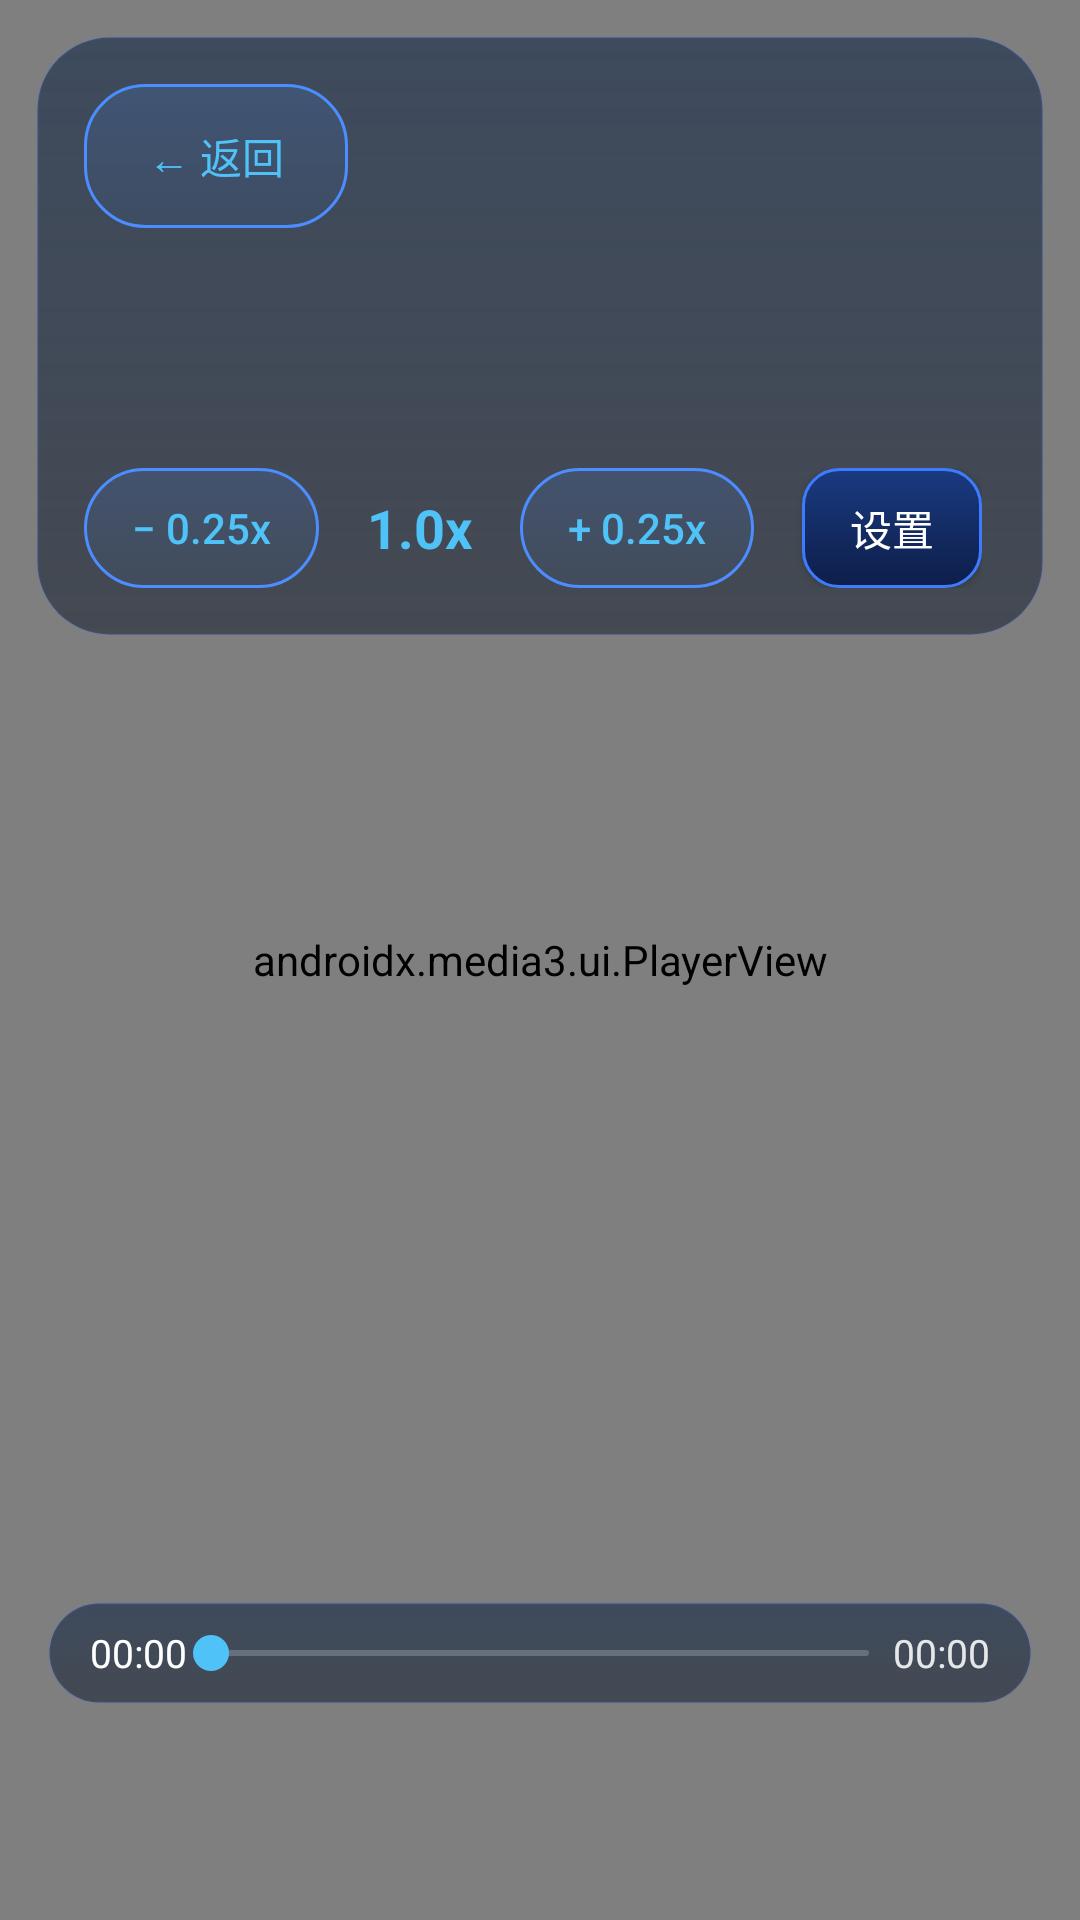

Here is an Android app screen rendered from its layout file. Give the layout XML and the strings, colors and styles it references.
<!-- AndroidManifest.xml: application theme AppTheme -->
<!-- res/layout/activity_main.xml -->
<?xml version="1.0" encoding="utf-8"?>
<FrameLayout xmlns:android="http://schemas.android.com/apk/res/android"
    xmlns:app="http://schemas.android.com/apk/res-auto"
    android:layout_width="match_parent"
    android:layout_height="match_parent"
    android:background="@android:color/black"
    android:keepScreenOn="true">

    <androidx.media3.ui.PlayerView
        android:id="@+id/player_view"
        android:layout_width="match_parent"
        android:layout_height="match_parent"
        app:resize_mode="fit"
        app:shutter_background_color="#00000000"
        app:show_buffering="never"
        app:use_controller="false" />

    
    <View
        android:id="@+id/tap_catcher"
        android:layout_width="match_parent"
        android:layout_height="match_parent"
        android:background="@android:color/transparent"
        android:clickable="true"
        android:focusable="false" />

    
    <LinearLayout
        android:id="@+id/info_panel"
        android:layout_width="match_parent"
        android:layout_height="wrap_content"
        android:layout_gravity="top"
        android:layout_margin="12dp"
        android:background="@drawable/bg_panel"
        android:orientation="vertical"
        android:padding="16dp">

        
        <LinearLayout
            android:id="@+id/tv_top_row"
            android:layout_width="match_parent"
            android:layout_height="wrap_content"
            android:gravity="center_vertical"
            android:orientation="horizontal">

            <Button
                android:id="@+id/info_back"
                android:layout_width="wrap_content"
                android:layout_height="wrap_content"
                android:background="@drawable/bg_speed"
                android:focusable="true"
                android:minWidth="88dp"
                android:paddingStart="20dp"
                android:paddingEnd="20dp"
                android:text="@string/action_back"
                android:textAllCaps="false"
                android:textColor="@color/accent"
                android:textSize="14sp" />

            <TextView
                android:id="@+id/title_text"
                android:layout_width="0dp"
                android:layout_height="wrap_content"
                android:layout_weight="1"
                android:ellipsize="end"
                android:maxLines="2"
                android:paddingStart="12dp"
                android:paddingEnd="12dp"
                android:textColor="@android:color/white"
                android:textSize="18sp"
                android:textStyle="bold" />
        </LinearLayout>

        <TextView
            android:id="@+id/status_text"
            android:layout_width="match_parent"
            android:layout_height="wrap_content"
            android:layout_marginTop="6dp"
            android:lineSpacingExtra="2dp"
            android:textColor="#DDFFFFFF"
            android:textSize="14sp" />

        
        <TextView
            android:id="@+id/hint_text"
            android:layout_width="match_parent"
            android:layout_height="wrap_content"
            android:layout_marginTop="8dp"
            android:textColor="@color/hint"
            android:textSize="12sp" />

        <TextView
            android:id="@+id/endpoint_text"
            android:layout_width="match_parent"
            android:layout_height="wrap_content"
            android:layout_marginTop="4dp"
            android:textColor="#66FFFFFF"
            android:textSize="11sp" />

        
        <LinearLayout
            android:id="@+id/touch_speed_row"
            android:layout_width="wrap_content"
            android:layout_height="wrap_content"
            android:layout_marginTop="12dp"
            android:gravity="center_vertical"
            android:orientation="horizontal">

            <Button
                android:id="@+id/speed_down"
                android:layout_width="wrap_content"
                android:layout_height="40dp"
                android:background="@drawable/bg_speed"
                android:minWidth="0dp"
                android:minHeight="0dp"
                android:paddingStart="16dp"
                android:paddingEnd="16dp"
                android:text="− 0.25x"
                android:textAllCaps="false"
                android:textColor="@color/accent"
                android:textSize="14sp" />

            <TextView
                android:id="@+id/speed_badge"
                android:layout_width="wrap_content"
                android:layout_height="wrap_content"
                android:layout_marginStart="16dp"
                android:layout_marginEnd="16dp"
                android:text="1.0x"
                android:textColor="@color/accent"
                android:textSize="18sp"
                android:textStyle="bold" />

            <Button
                android:id="@+id/speed_up"
                android:layout_width="wrap_content"
                android:layout_height="40dp"
                android:background="@drawable/bg_speed"
                android:minWidth="0dp"
                android:minHeight="0dp"
                android:paddingStart="16dp"
                android:paddingEnd="16dp"
                android:text="+ 0.25x"
                android:textAllCaps="false"
                android:textColor="@color/accent"
                android:textSize="14sp" />

            <Button
                android:id="@+id/settings_button"
                android:layout_width="wrap_content"
                android:layout_height="40dp"
                android:layout_marginStart="16dp"
                android:background="@drawable/bg_focus_primary"
                android:focusable="true"
                android:minWidth="0dp"
                android:minHeight="0dp"
                android:paddingStart="16dp"
                android:paddingEnd="16dp"
                android:text="@string/settings_title"
                android:textAllCaps="false"
                android:textColor="#FFFFFF"
                android:textSize="14sp" />
        </LinearLayout>
    </LinearLayout>

    
    <TextView
        android:id="@+id/speed_badge_tv"
        android:layout_width="wrap_content"
        android:layout_height="wrap_content"
        android:layout_gravity="top|end"
        android:layout_margin="32dp"
        android:background="@drawable/bg_speed"
        android:paddingStart="20dp"
        android:paddingEnd="20dp"
        android:paddingTop="10dp"
        android:paddingBottom="10dp"
        android:text="1.0x"
        android:textColor="@color/accent"
        android:textSize="20sp"
        android:textStyle="bold"
        android:visibility="gone" />

    
    <LinearLayout
        android:id="@+id/progress_panel"
        android:layout_width="match_parent"
        android:layout_height="wrap_content"
        android:layout_gravity="bottom"
        android:layout_marginStart="16dp"
        android:layout_marginEnd="16dp"
        android:layout_marginBottom="72dp"
        android:background="@drawable/bg_panel"
        android:gravity="center_vertical"
        android:orientation="horizontal"
        android:paddingStart="14dp"
        android:paddingTop="8dp"
        android:paddingEnd="14dp"
        android:paddingBottom="8dp">

        <TextView
            android:id="@+id/pos_text"
            android:layout_width="wrap_content"
            android:layout_height="wrap_content"
            android:text="00:00"
            android:textColor="@android:color/white"
            android:textSize="13sp" />

        <SeekBar
            android:id="@+id/seek_bar"
            android:layout_width="0dp"
            android:layout_height="wrap_content"
            android:layout_weight="1"
            android:max="100"
            android:paddingStart="8dp"
            android:paddingEnd="8dp"
            android:focusable="false"
            android:progressTint="@color/accent"
            android:thumbTint="@color/accent" />

        <TextView
            android:id="@+id/dur_text"
            android:layout_width="wrap_content"
            android:layout_height="wrap_content"
            android:text="00:00"
            android:textColor="#DDFFFFFF"
            android:textSize="13sp" />
    </LinearLayout>

    
    <TextView
        android:id="@+id/boost_hint"
        android:layout_width="wrap_content"
        android:layout_height="wrap_content"
        android:layout_gravity="top|center_horizontal"
        android:layout_marginTop="88dp"
        android:alpha="0.7"
        android:background="#66000000"
        android:paddingStart="18dp"
        android:paddingTop="8dp"
        android:paddingEnd="18dp"
        android:paddingBottom="8dp"
        android:textColor="@android:color/white"
        android:textSize="22sp"
        android:textStyle="bold"
        android:visibility="gone" />

    
    <LinearLayout
        android:id="@+id/buffer_center"
        android:layout_width="wrap_content"
        android:layout_height="wrap_content"
        android:layout_gravity="center"
        android:background="@android:color/transparent"
        android:gravity="center"
        android:orientation="vertical"
        android:padding="24dp"
        android:visibility="gone">

        <ProgressBar
            android:id="@+id/buffer_spinner"
            style="?android:attr/progressBarStyleLarge"
            android:layout_width="wrap_content"
            android:layout_height="wrap_content"
            android:indeterminateTint="@color/accent" />

        <TextView
            android:id="@+id/buffer_text"
            android:layout_width="wrap_content"
            android:layout_height="wrap_content"
            android:layout_marginTop="12dp"
            android:textColor="@android:color/white"
            android:textSize="18sp"
            android:textStyle="bold" />

        <TextView
            android:id="@+id/buffer_hint"
            android:layout_width="wrap_content"
            android:layout_height="wrap_content"
            android:layout_marginTop="12dp"
            android:gravity="center"
            android:text="@string/buffer_wake_hint"
            android:textColor="#B3FFFFFF"
            android:textSize="14sp" />

    </LinearLayout>

    
    <Button
        android:id="@+id/waiting_settings_btn"
        android:layout_width="wrap_content"
        android:layout_height="wrap_content"
        android:layout_gravity="bottom|center_horizontal"
        android:layout_marginBottom="56dp"
        android:background="@drawable/bg_focus_primary"
        android:focusable="true"
        android:minWidth="0dp"
        android:minHeight="0dp"
        android:paddingStart="28dp"
        android:paddingEnd="28dp"
        android:paddingTop="10dp"
        android:paddingBottom="10dp"
        android:text="@string/settings_title"
        android:textAllCaps="false"
        android:textColor="#FFFFFF"
        android:textSize="16sp"
        android:visibility="gone" />

    
    <TextView
        android:id="@+id/watermark"
        android:layout_width="wrap_content"
        android:layout_height="wrap_content"
        android:layout_gravity="top|center_horizontal"
        android:layout_marginTop="120dp"
        android:alpha="0.45"
        android:rotation="-15"
        android:text="星投屏 · 试用中"
        android:textColor="#FFFFFFFF"
        android:textSize="22sp"
        android:visibility="gone" />

</FrameLayout>
<!-- resources referenced by this layout -->
<resources>
  <color name="accent">#4FC3F7</color>
  <color name="hint">#B3FFFFFF</color>
  <!-- drawable bg_focus_primary: vector/xml drawable (drawable, 2064 chars, omitted) -->
  <!-- drawable bg_panel (drawable) -->
  <?xml version="1.0" encoding="utf-8"?>
  <shape xmlns:android="http://schemas.android.com/apk/res/android" android:shape="rectangle">
      <gradient
          android:angle="270"
          android:startColor="#A61A2E4A"
          android:endColor="#80081224"
          android:type="linear" />
      <corners android:radius="24dp" />
      <stroke
          android:width="1dp"
          android:color="#1A3D7BFF" />
  </shape>
  <!-- drawable bg_speed (drawable) -->
  <?xml version="1.0" encoding="utf-8"?>
  <selector xmlns:android="http://schemas.android.com/apk/res/android">
      <item android:state_focused="true">
          <shape>
              <gradient
                  android:angle="270"
                  android:startColor="#FFFFD166"
                  android:endColor="#FFE0A030"
                  android:type="linear" />
              <corners android:radius="20dp" />
              <stroke
                  android:width="2dp"
                  android:color="#FFFFFFFF" />
          </shape>
      </item>
      <item>
          <shape>
              <gradient
                  android:angle="270"
                  android:startColor="#264C8DFF"
                  android:endColor="#162E66B2"
                  android:type="linear" />
              <corners android:radius="20dp" />
              <stroke
                  android:width="1dp"
                  android:color="#4C8DFF" />
          </shape>
      </item>
  </selector>
  <string name="action_back">← 返回</string>
  <string name="buffer_wake_hint">如果卡顿请将投屏APP保持前台唤醒状态</string>
  <string name="settings_title">设置</string>
  <style name="AppTheme" parent="@android:style/Theme.DeviceDefault.NoActionBar">
          <item name="android:windowBackground">@color/surface_background</item>
          <item name="android:colorAccent">@color/brand_primary</item>
          <item name="android:colorPrimary">@color/brand_primary</item>
          <item name="android:windowActionModeOverlay">true</item>
          <item name="android:windowNoTitle">true</item>
          <item name="android:statusBarColor">@android:color/transparent</item>
          <item name="android:navigationBarColor">@android:color/transparent</item>
          <item name="android:windowTranslucentStatus">true</item>
          <item name="android:windowTranslucentNavigation">true</item>
          <item name="android:windowContentOverlay">@null</item>
      </style>
  <color name="surface_background">#060D1A</color>
  <color name="brand_primary">#3D7BFF</color>
</resources>
